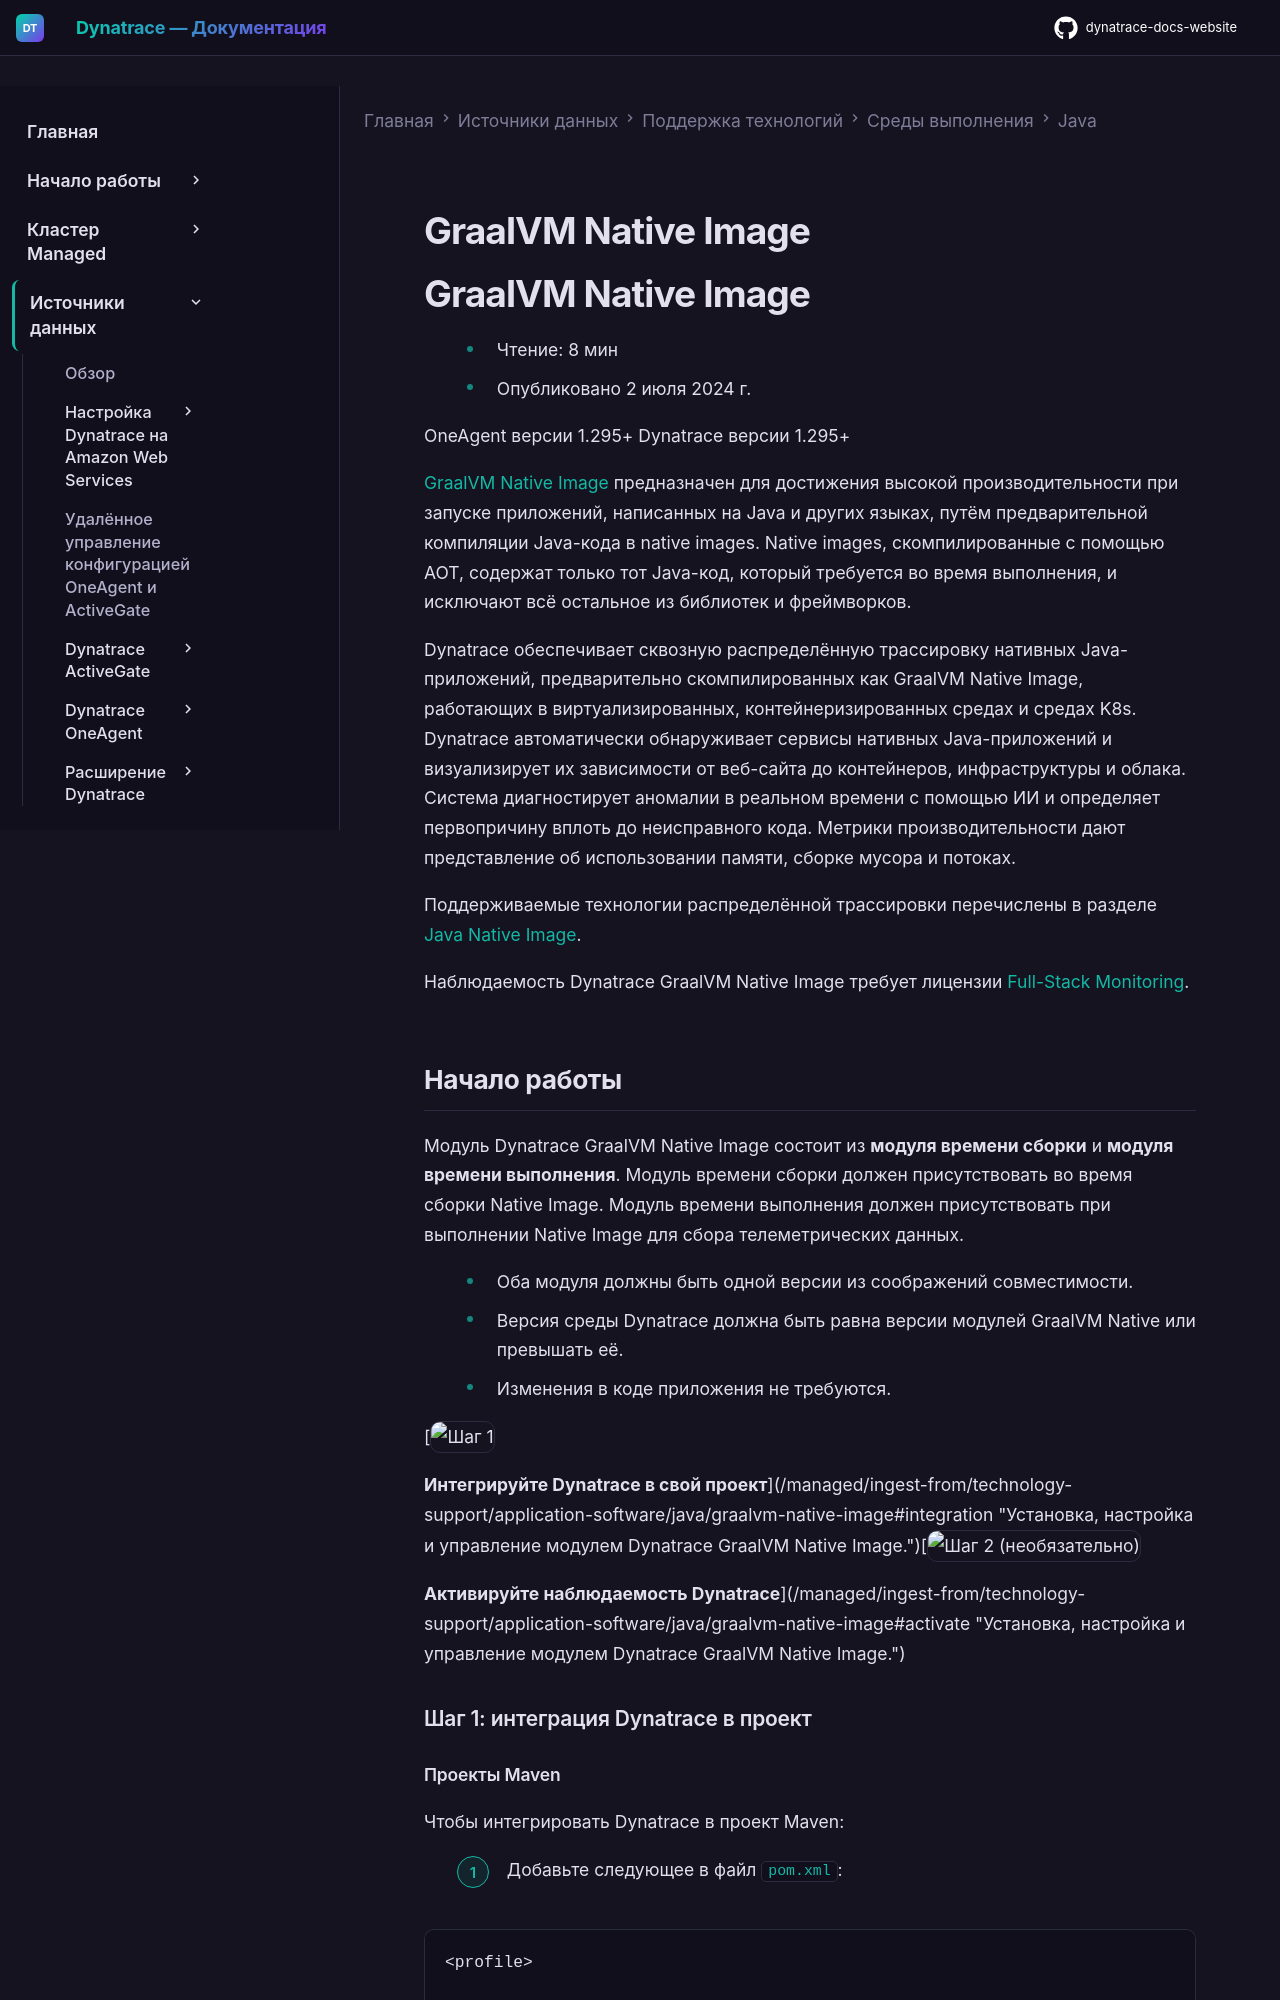

repository: Yerkebulan-Ardabayev/dynatrace-docs-website · page: managed-ru/ingest-from/technology-support/application-software/java/graalvm-native-image/index.html · generator: mkdocs

---
title: GraalVM Native Image
source: https://docs.dynatrace.com/managed/ingest-from/technology-support/application-software/java/graalvm-native-image
scraped: 2026-05-12T11:23:48.763412
---

# GraalVM Native Image

# GraalVM Native Image

* Чтение: 8 мин
* Опубликовано 2 июля 2024 г.

OneAgent версии 1.295+ Dynatrace версии 1.295+

[GraalVM Native Image](https://www.graalvm.org/latest/docs/getting-started/) предназначен для достижения высокой производительности при запуске приложений, написанных на Java и других языках, путём предварительной компиляции Java-кода в native images. Native images, скомпилированные с помощью AOT, содержат только тот Java-код, который требуется во время выполнения, и исключают всё остальное из библиотек и фреймворков.

Dynatrace обеспечивает сквозную распределённую трассировку нативных Java-приложений, предварительно скомпилированных как GraalVM Native Image, работающих в виртуализированных, контейнеризированных средах и средах K8s. Dynatrace автоматически обнаруживает сервисы нативных Java-приложений и визуализирует их зависимости от веб-сайта до контейнеров, инфраструктуры и облака. Система диагностирует аномалии в реальном времени с помощью ИИ и определяет первопричину вплоть до неисправного кода. Метрики производительности дают представление об использовании памяти, сборке мусора и потоках.

Поддерживаемые технологии распределённой трассировки перечислены в разделе [Java Native Image](/managed/ingest-from/technology-support#java-native-image "Технические подробности о поддержке Dynatrace конкретных платформ и фреймворков разработки.").

Наблюдаемость Dynatrace GraalVM Native Image требует лицензии [Full-Stack Monitoring](/managed/license/capabilities/app-infra-observability/full-stack-monitoring "Узнайте, как рассчитывается потребление возможности Full-Stack Monitoring DPS в Dynatrace.").
